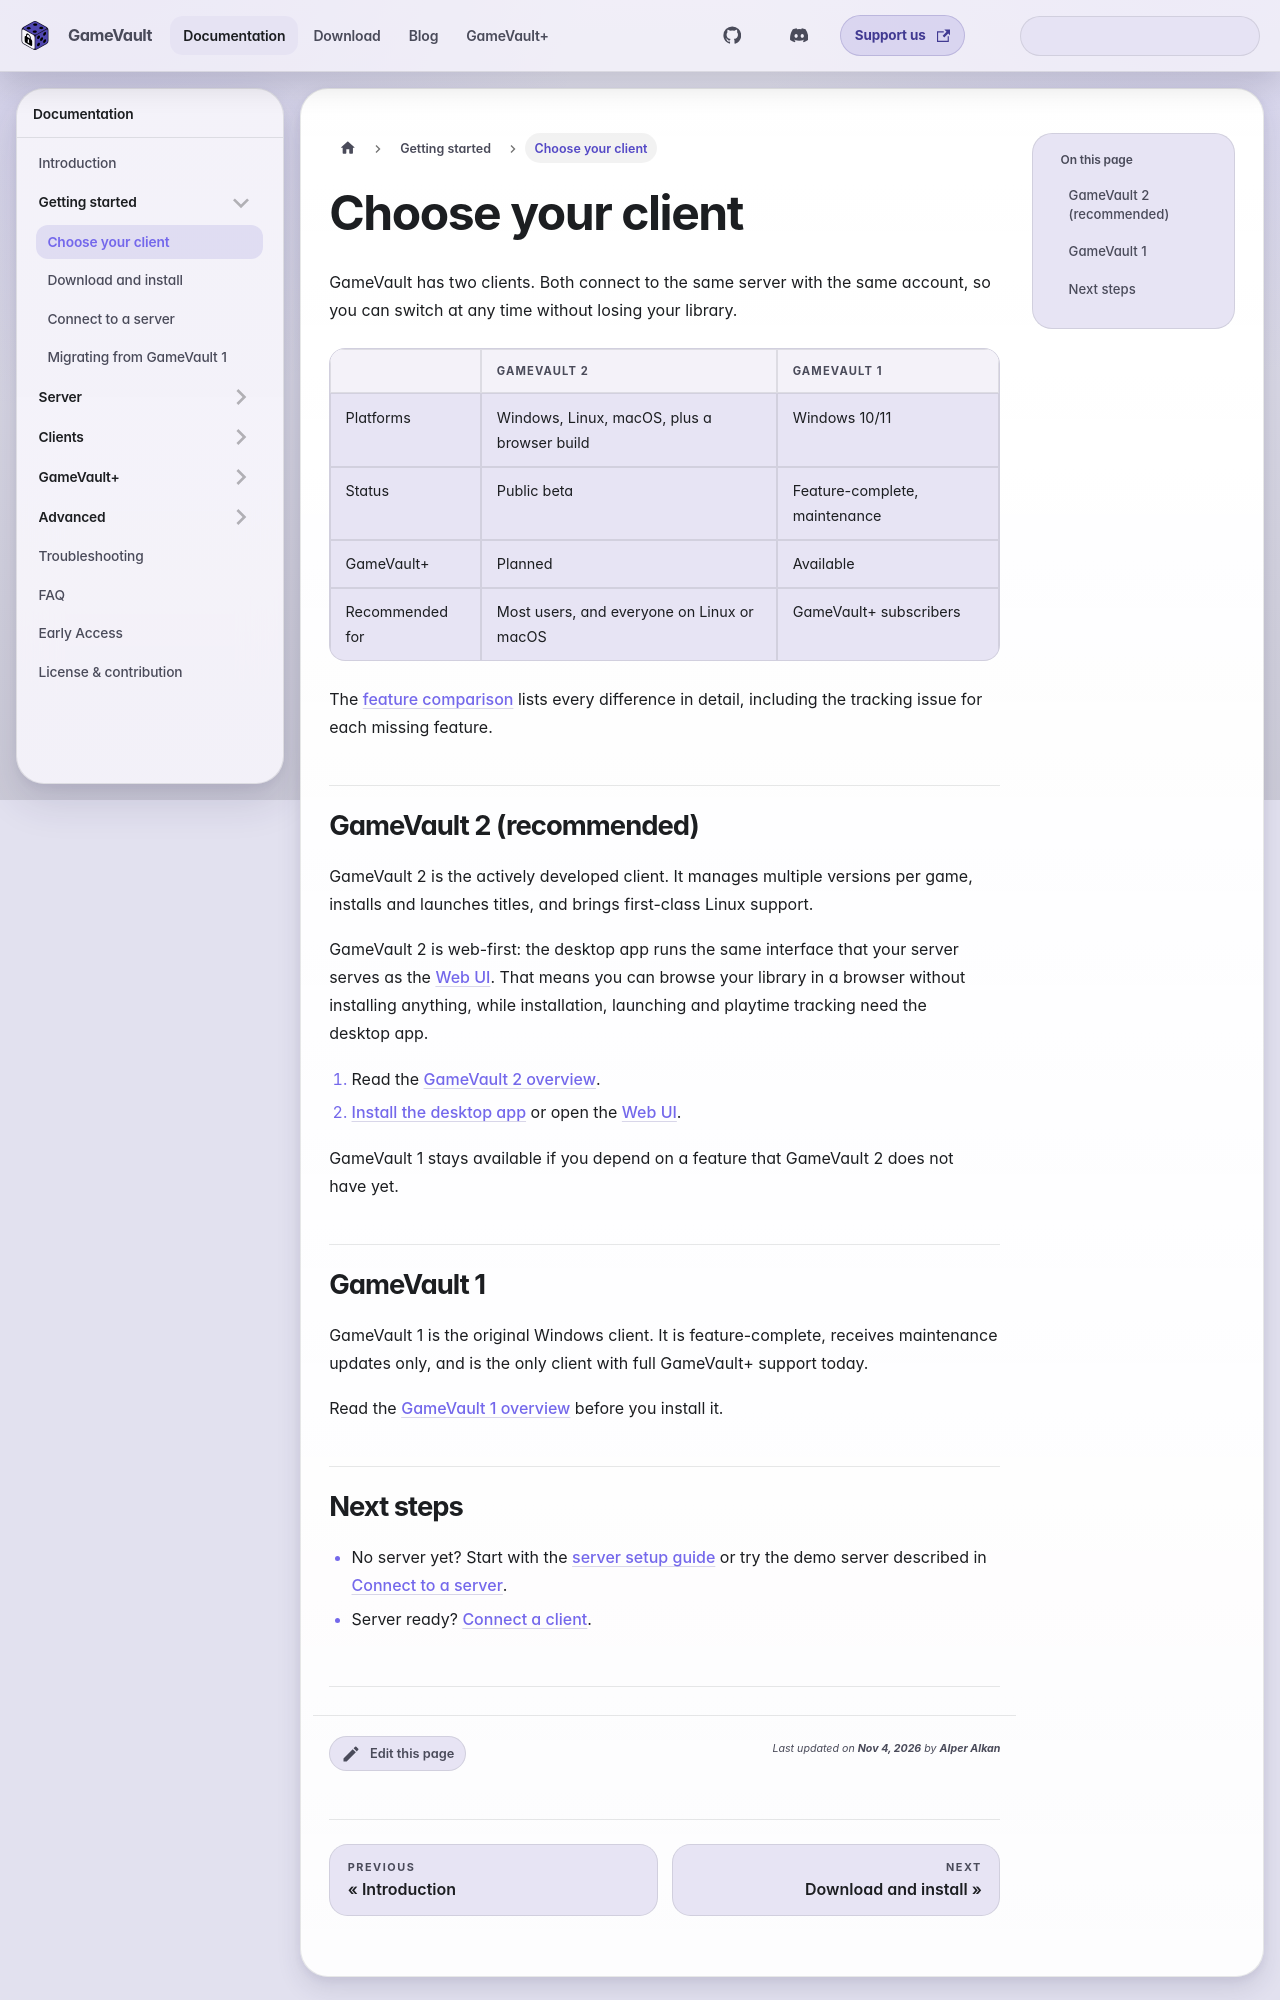

repository: Phalcode/gamevault-docs · page: docs/getting-started/choose-your-client/index.html · generator: docusaurus

---
sidebar_label: Choose your client
description: Decide between GameVault 2, GameVault 1 and the Web UI, then jump to the right guide.
sidebar_position: 1
---

# Choose your client

GameVault has two clients. Both connect to the same server with the same
account, so you can switch at any time without losing your library.

|                 | GameVault 2                                 | GameVault 1                   |
| --------------- | ------------------------------------------- | ----------------------------- |
| Platforms       | Windows, Linux, macOS, plus a browser build | Windows 10/11                 |
| Status          | Public beta                                 | Feature-complete, maintenance |
| GameVault+      | Planned                                     | Available                     |
| Recommended for | Most users, and everyone on Linux or macOS  | GameVault+ subscribers        |

The [feature comparison](../clients/feature-parity.md) lists every difference in
detail, including the tracking issue for each missing feature.

## GameVault 2 (recommended)

GameVault 2 is the actively developed client. It manages multiple versions per
game, installs and launches titles, and brings first-class Linux support.

GameVault 2 is web-first: the desktop app runs the same interface that your
server serves as the [Web UI](../clients/gamevault-2/web-ui.md). That means you
can browse your library in a browser without installing anything, while
installation, launching and playtime tracking need the desktop app.

1. Read the [GameVault 2 overview](../clients/gamevault-2/overview.md).
2. [Install the desktop app](../clients/gamevault-2/installation.md) or open the
   [Web UI](../clients/gamevault-2/web-ui.md).

GameVault 1 stays available if you depend on a feature that GameVault 2 does not
have yet.
